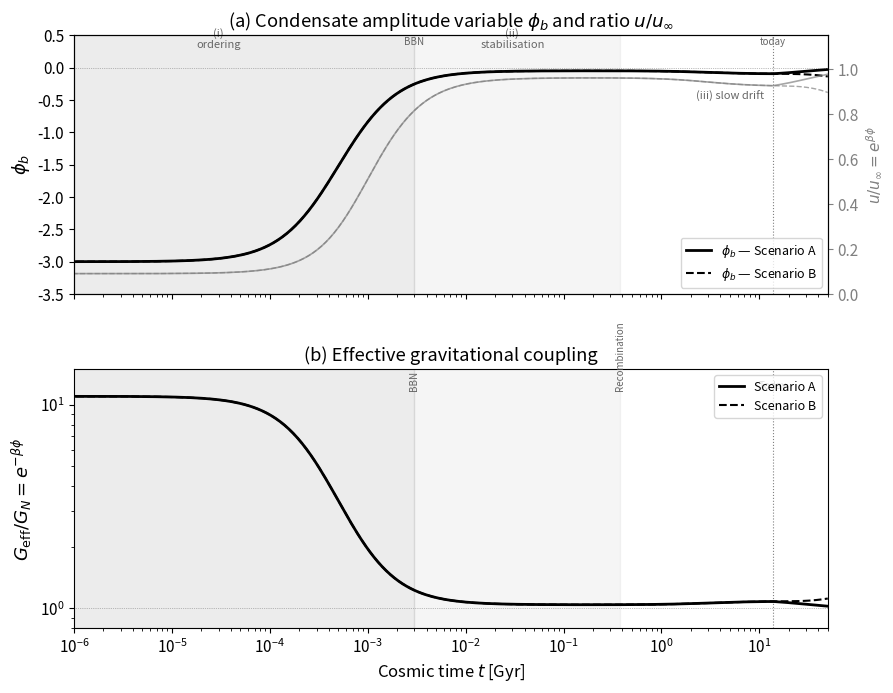

Source code (Python): (Note: this script raises an exception after producing the figure.)
#!/usr/bin/env python3
"""
Condensate evolution over cosmic time (Gyr).
Complementary to the z-based fig_condensate_evolution.py.

Shows:
  (a) phi_b(t) and u/u_infty(t)  — condensate amplitude
  (b) G_eff(t)/G_N               — effective gravitational coupling
  
With:
  - Three-stage shading (ordering, stabilisation, slow drift)
  - Key epoch labels (BBN, recombination, today)
  - Scenarios A and B for the future
  - Grayscale, 300 dpi, publication quality

Time mapping: approximate ΛCDM background for t(z) conversion.
"""

import numpy as np
import matplotlib.pyplot as plt
from matplotlib import rcParams
from scipy.integrate import quad

rcParams['font.size'] = 11
rcParams['axes.labelsize'] = 12
rcParams['legend.fontsize'] = 9
rcParams['figure.dpi'] = 300

# ── Cosmological parameters (Planck 2018) ──
H0 = 67.4  # km/s/Mpc
h = H0 / 100.0
Omega_m = 0.315
Omega_r = 9.1e-5
Omega_L = 1 - Omega_m - Omega_r
H0_s = H0 * 1e3 / (3.0856776e22)  # H0 in s^-1
Gyr = 3.1557e16  # seconds in 1 Gyr

def E(z):
    return np.sqrt(Omega_r*(1+z)**4 + Omega_m*(1+z)**3 + Omega_L)

def t_of_z(z):
    """Cosmic time since Big Bang (in Gyr) at redshift z."""
    integrand = lambda zp: 1.0 / ((1+zp) * E(zp))
    result, _ = quad(integrand, z, np.inf, limit=200)
    return result / (H0_s * Gyr)

# ── Build time array ──
z_arr = np.logspace(np.log10(3e4), -2, 500)  # z from 30000 to 0.01
z_future = np.array([0.0])  # today

t_arr = np.array([t_of_z(z) for z in z_arr])
t_today = t_of_z(0)

# Add future points (extend past today)
t_future = np.linspace(t_today, 50, 100)  # up to 50 Gyr

# ── Model parameters ──
beta = 0.8

# Key times
t_ordering = 1e-6  # Gyr (ordering transition)
t_bbn = 0.003      # Gyr (~3 min after BB)
t_recomb = 0.38    # Gyr (~380 kyr)
t_eq = 0.05        # Gyr (matter-radiation equality)

# ── Schematic phi_b(t) ──
# Stage (i):   t < 0.001 Gyr — ordering, phi from -3 toward ~-0.05
# Stage (ii):  0.001 < t < 0.5 Gyr — stabilisation near phi ~ -0.05
# Stage (iii): t > 0.5 Gyr — slow drift toward 0 (Scenario A) or further negative (B)

def phi_of_t_A(t):
    """Scenario A: ordering -> stabilisation -> drift toward 0."""
    # Ordering rise
    t_rise = 0.0005  # characteristic ordering time (Gyr)
    phi_deep = -3.0
    phi_stab = -0.05
    f_ord = 1.0 / (1.0 + np.exp(-(np.log10(t+1e-10) - np.log10(t_rise)) / 0.3))
    phi_base = phi_deep + (phi_stab - phi_deep) * f_ord
    # Late drift toward 0
    phi_0 = -0.10  # present value
    t_drift = 3.0  # drift timescale (Gyr)
    drift = (phi_0 - phi_stab) * (1.0 / (1.0 + np.exp(-(np.log10(t+1e-10) - np.log10(t_drift)) / 0.25)))
    phi = phi_base + drift
    # Future: approach 0
    f_future = np.where(t > t_today, 
                        phi * np.exp(-(t - t_today) / 30.0),
                        phi)
    return np.where(t > t_today, f_future, phi)

def phi_of_t_B(t):
    """Scenario B: like A but continues drifting negative in the future."""
    phi_A = phi_of_t_A(t)
    # In the future, drift continues
    extra = np.where(t > t_today, 
                     -0.003 * (t - t_today),
                     0.0)
    return phi_A + extra

# Build full time array (past + future)
t_full = np.sort(np.concatenate([t_arr, t_future]))
t_full = t_full[t_full > 1e-8]  # avoid log(0)

phi_A = np.array([phi_of_t_A(t) for t in t_full])
phi_B = np.array([phi_of_t_B(t) for t in t_full])

u_ratio_A = np.exp(beta * phi_A)
u_ratio_B = np.exp(beta * phi_B)
G_ratio_A = np.exp(-beta * phi_A)
G_ratio_B = np.exp(-beta * phi_B)

# ── Figure ──
fig, (ax1, ax2) = plt.subplots(2, 1, figsize=(9, 7), sharex=True)

# Shading for three stages
for ax in [ax1, ax2]:
    ax.axvspan(1e-8, t_bbn, alpha=0.15, color='gray', zorder=0)    # ordering
    ax.axvspan(t_bbn, t_recomb, alpha=0.08, color='gray', zorder=0) # stabilisation
    ax.axvline(t_today, color='gray', ls=':', lw=0.8, zorder=0)

# Panel (a): phi_b and u/u_infty (twin y-axis)
ax1.semilogx(t_full, phi_A, 'k-', lw=2, label=r'$\phi_b$ — Scenario A')
ax1.semilogx(t_full, phi_B, 'k--', lw=1.5, label=r'$\phi_b$ — Scenario B')
ax1.set_ylabel(r'$\phi_b$', fontsize=13)
ax1.set_ylim(-3.5, 0.5)
ax1.axhline(0, color='gray', lw=0.5, ls=':')
ax1.legend(loc='lower right', fontsize=9)
ax1.set_title(r'(a) Condensate amplitude variable $\phi_b$ and ratio $u/u_\infty$')

# Twin axis for u/u_infty
ax1t = ax1.twinx()
ax1t.semilogx(t_full, u_ratio_A, color='0.5', ls='-', lw=1.2, alpha=0.7)
ax1t.semilogx(t_full, u_ratio_B, color='0.5', ls='--', lw=1.0, alpha=0.7)
ax1t.set_ylabel(r'$u/u_\infty = e^{\beta\phi}$', color='0.5', fontsize=11)
ax1t.set_ylim(0, 1.15)
ax1t.tick_params(axis='y', colors='0.5')

# Epoch labels on ax1
ax1.annotate('(i)\nordering', xy=(3e-5, 0.3), fontsize=8, ha='center', color='0.4')
ax1.annotate('(ii)\nstabilisation', xy=(0.03, 0.3), fontsize=8, ha='center', color='0.4')
ax1.annotate('(iii) slow drift', xy=(5, -0.5), fontsize=8, ha='center', color='0.4')
ax1.annotate('today', xy=(t_today, 0.35), fontsize=7, ha='center', color='0.4')
ax1.annotate('BBN', xy=(t_bbn, 0.35), fontsize=7, ha='center', color='0.4')

# Panel (b): G_eff/G_N
ax2.loglog(t_full, G_ratio_A, 'k-', lw=2, label='Scenario A')
ax2.loglog(t_full, G_ratio_B, 'k--', lw=1.5, label='Scenario B')
ax2.set_xlabel('Cosmic time $t$ [Gyr]', fontsize=12)
ax2.set_ylabel(r'$G_{\rm eff}/G_N = e^{-\beta\phi}$', fontsize=13)
ax2.set_ylim(0.8, 15)
ax2.axhline(1, color='gray', lw=0.5, ls=':')
ax2.legend(loc='upper right', fontsize=9)
ax2.set_title(r'(b) Effective gravitational coupling')
ax2.set_xlim(1e-6, 50)

# Epoch markers on ax2
for t_ep, lab in [(t_bbn, 'BBN'), (t_recomb, 'Recombination'), (t_today, 'Today')]:
    ax2.annotate(lab, xy=(t_ep, 12), fontsize=7, ha='center', color='0.4',
                rotation=90 if lab != 'Today' else 0)

plt.tight_layout()
outpath = '/Users/chufelo/Documents/Physics/VDT/ECT/LaTex/figures/ect_condensate_evolution_time_bw.pdf'
plt.savefig(outpath, dpi=300, bbox_inches='tight')
print(f'Saved: {outpath}')
plt.close()
